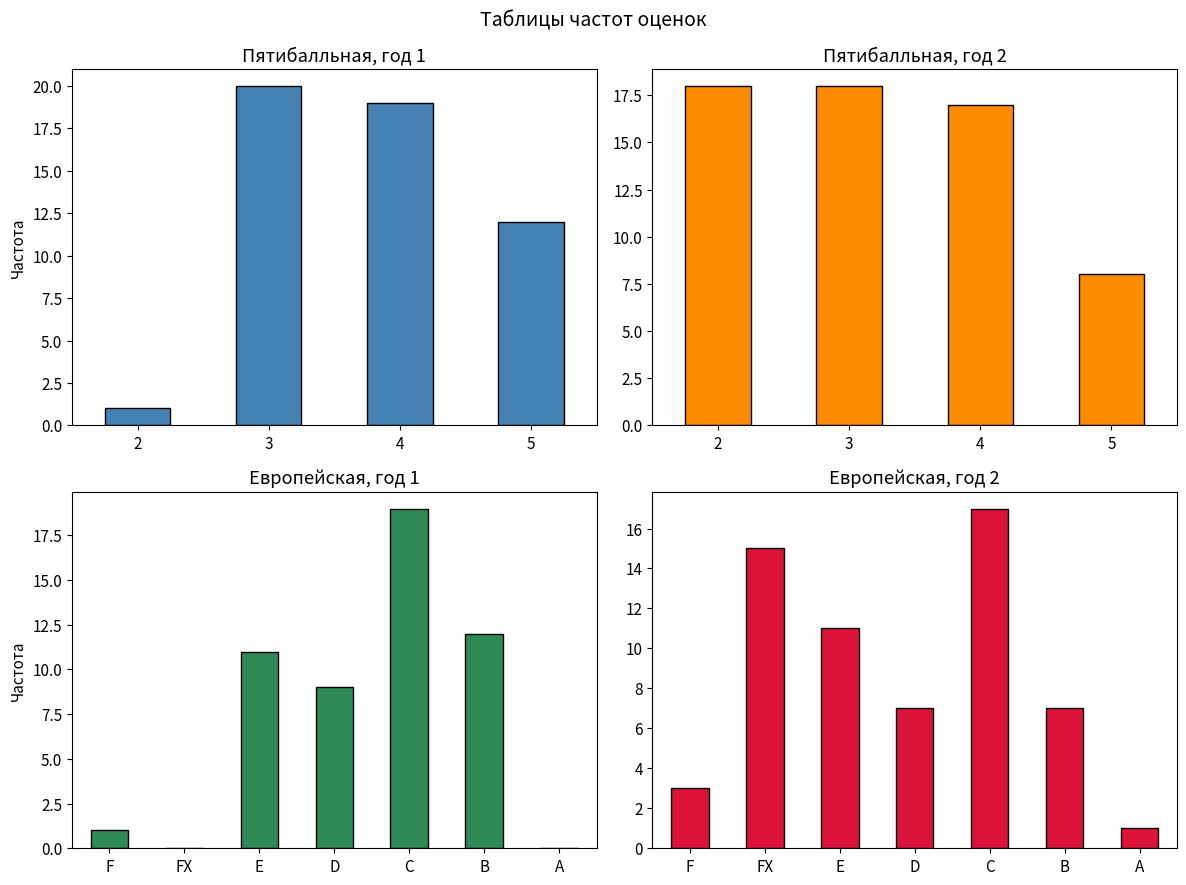
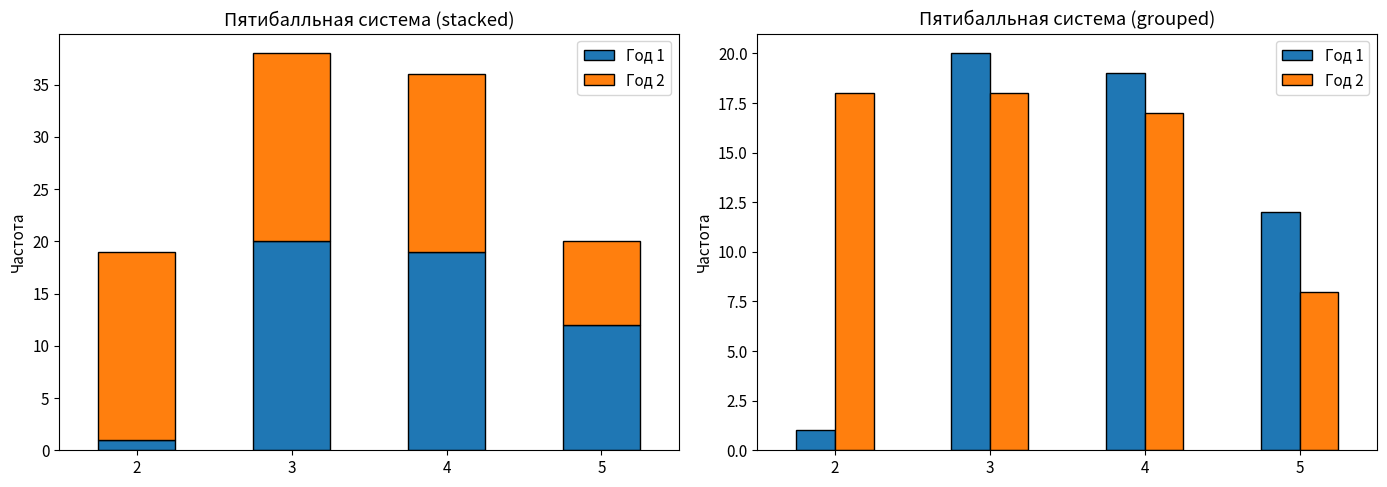
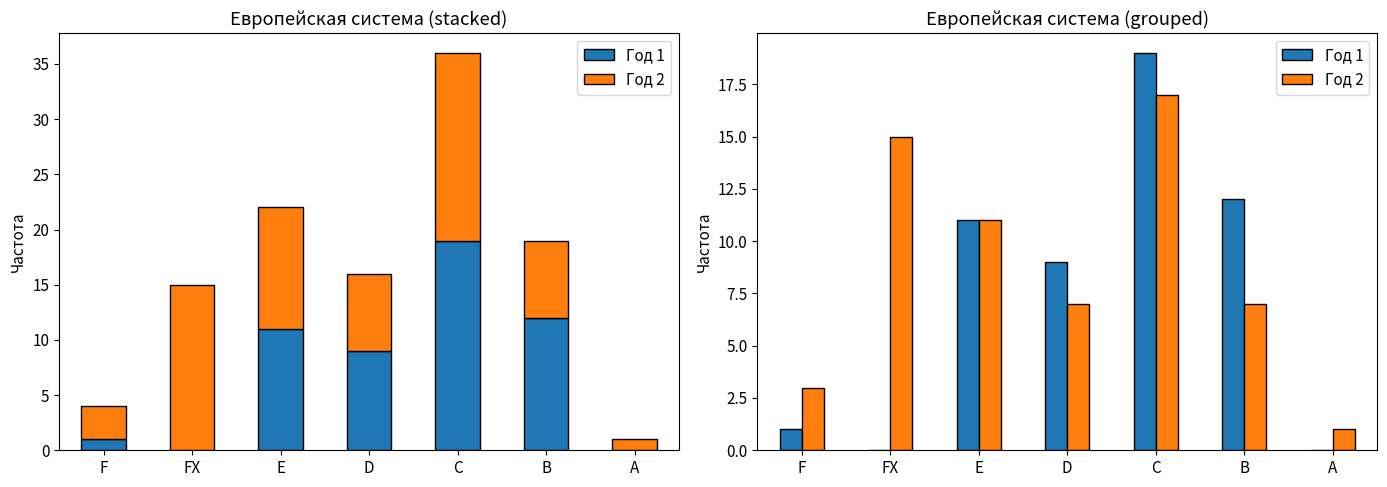
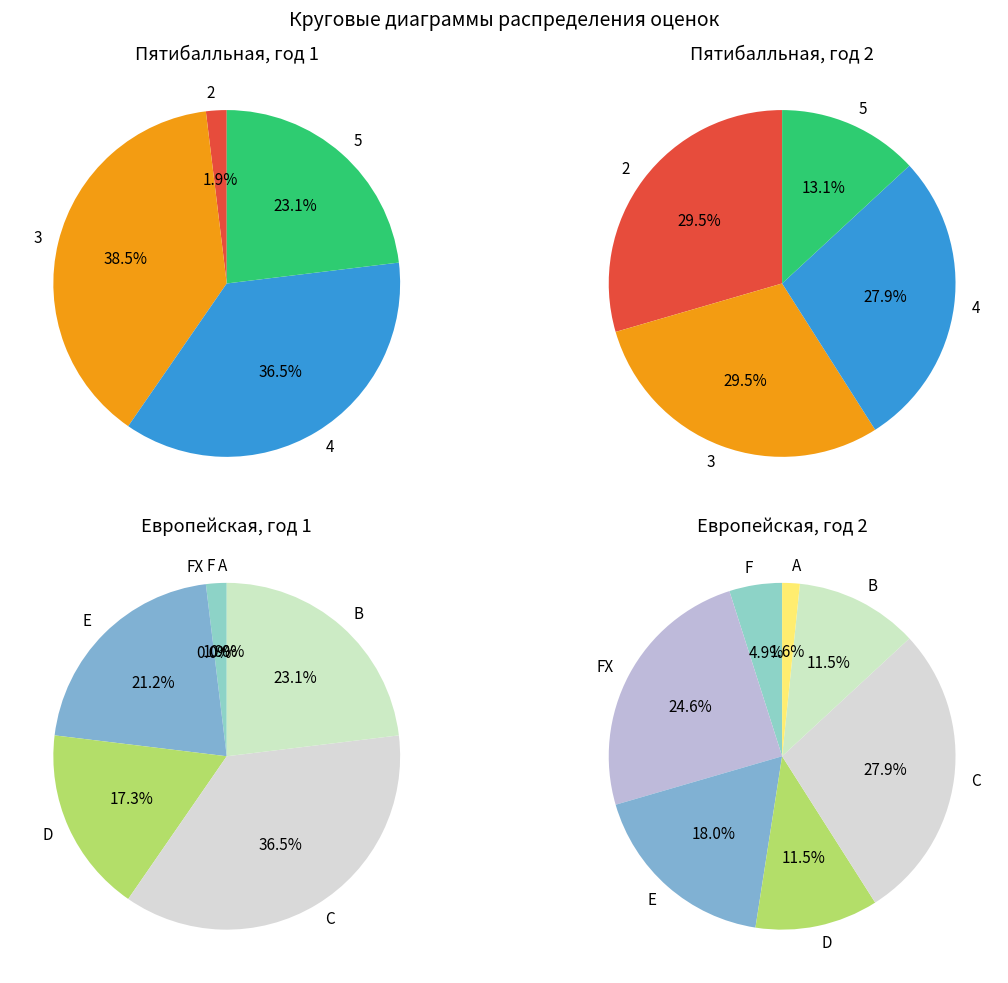
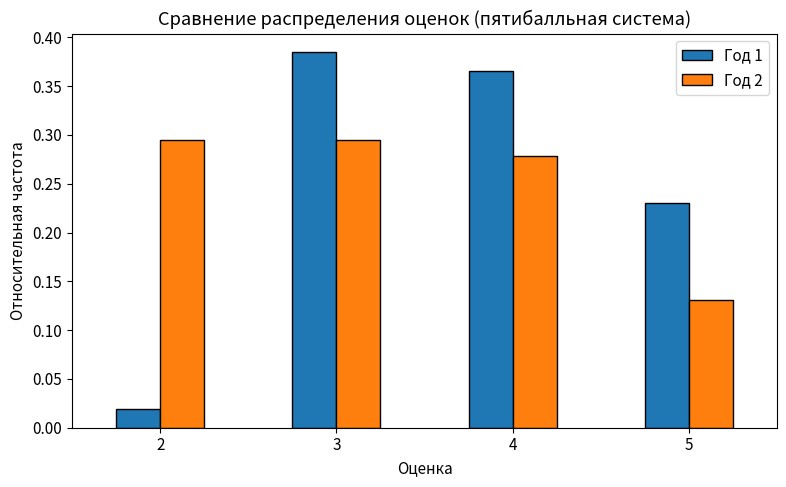

These charts were generated, in order, by the following Python code:
import numpy as np
import pandas as pd
import matplotlib.pyplot as plt

plt.rcParams['figure.figsize'] = (10, 6)
plt.rcParams['font.size'] = 11

print("Библиотеки загружены")


# Исходные данные из задания
god1 = np.array([
    83, 70, 86, 51, 61, 67, 80, 84, 70, 64, 83, 55, 88, 75, 61, 70, 95, 52, 75, 92,
    86, 89, 83, 58, 51, 65, 87, 54, 90, 62, 67, 66, 83, 65, 70, 87, 69, 51, 51, 60,
    52, 74, 80, 79, 85, 85, 92, 22, 92, 57, 84, 92
])

god2 = np.array([
    70, 31, 70, 46, 78, 69, 36, 33, 65, 70, 74, 51, 90, 26, 62, 70, 86, 86, 80, 33,
    55, 31, 69, 31, 62, 63, 86, 55, 69, 62, 31, 90, 31, 31, 69, 64, 57, 75, 53, 89,
    0, 31, 81, 53, 86, 52, 98, 58, 31, 69, 69, 51, 75, 39, 0, 56, 51, 69, 46, 41, 65
])

print(f"Год 1: n = {len(god1)}, min = {god1.min()}, max = {god1.max()}")
print(f"Год 2: n = {len(god2)}, min = {god2.min()}, max = {god2.max()}")


# Границы интервалов
bins_5 = [-0.1, 50, 68, 85, 100]          # -0.1 чтобы включить 0
labels_5 = ["2", "3", "4", "5"]

bins_eu = [-0.1, 30, 50, 60, 68, 85, 95, 100]
labels_eu = ["F", "FX", "E", "D", "C", "B", "A"]

# Разбиение для года 1
razbienie1_1 = pd.cut(god1, bins=bins_5, labels=labels_5, include_lowest=True)
razbienie1_2 = pd.cut(god1, bins=bins_eu, labels=labels_eu, include_lowest=True)

print("Пятибалльная система (год 1):")
print(razbienie1_1.value_counts().sort_index())
print("\nЕвропейская система (год 1):")
print(razbienie1_2.value_counts().sort_index())


# Разбиение для года 2
razbienie2_1 = pd.cut(god2, bins=bins_5, labels=labels_5, include_lowest=True)
razbienie2_2 = pd.cut(god2, bins=bins_eu, labels=labels_eu, include_lowest=True)

print("Пятибалльная система (год 2):")
print(razbienie2_1.value_counts().sort_index())
print("\nЕвропейская система (год 2):")
print(razbienie2_2.value_counts().sort_index())


# Абсолютные частоты
tablica1_1 = razbienie1_1.value_counts().sort_index()   # пятибалльная, год 1
tablica2_1 = razbienie2_1.value_counts().sort_index()   # пятибалльная, год 2
tablica1_2 = razbienie1_2.value_counts().sort_index()   # европейская, год 1
tablica2_2 = razbienie2_2.value_counts().sort_index()   # европейская, год 2

print("Таблица 1_1 (пятибалльная, год 1):")
print(tablica1_1)
print("\nТаблица 2_1 (пятибалльная, год 2):")
print(tablica2_1)
print("\nТаблица 1_2 (европейская, год 1):")
print(tablica1_2)
print("\nТаблица 2_2 (европейская, год 2):")
print(tablica2_2)


rel1_1 = tablica1_1 / len(god1)
rel2_1 = tablica2_1 / len(god2)
rel1_2 = tablica1_2 / len(god1)
rel2_2 = tablica2_2 / len(god2)

print("Относительные частоты (пятибалльная, год 1):")
print(rel1_1.round(3))
print("\nОтносительные частоты (пятибалльная, год 2):")
print(rel2_1.round(3))


fig, axes = plt.subplots(2, 2, figsize=(12, 9))

tablica1_1.plot(kind="bar", ax=axes[0, 0], color="steelblue", edgecolor="black")
axes[0, 0].set_title("Пятибалльная, год 1")
axes[0, 0].set_ylabel("Частота")
axes[0, 0].tick_params(axis='x', rotation=0)

tablica2_1.plot(kind="bar", ax=axes[0, 1], color="darkorange", edgecolor="black")
axes[0, 1].set_title("Пятибалльная, год 2")
axes[0, 1].tick_params(axis='x', rotation=0)

tablica1_2.plot(kind="bar", ax=axes[1, 0], color="seagreen", edgecolor="black")
axes[1, 0].set_title("Европейская, год 1")
axes[1, 0].set_ylabel("Частота")
axes[1, 0].tick_params(axis='x', rotation=0)

tablica2_2.plot(kind="bar", ax=axes[1, 1], color="crimson", edgecolor="black")
axes[1, 1].set_title("Европейская, год 2")
axes[1, 1].tick_params(axis='x', rotation=0)

plt.suptitle("Таблицы частот оценок", fontsize=14)
plt.tight_layout()
plt.show()


# Матрица1: пятибалльная система (год 1 и год 2)
matrica1 = pd.concat([tablica1_1, tablica2_1], axis=1, keys=["Год 1", "Год 2"])
matrica1 = matrica1.fillna(0).astype(int)
print("Матрица 1 (пятибалльная):")
print(matrica1)

# Матрица2: европейская система
matrica2 = pd.concat([tablica1_2, tablica2_2], axis=1, keys=["Год 1", "Год 2"])
matrica2 = matrica2.fillna(0).astype(int)
print("\nМатрица 2 (европейская):")
print(matrica2)


fig, axes = plt.subplots(1, 2, figsize=(14, 5))

# Stacked (beside=FALSE в R)
matrica1.plot(kind="bar", stacked=True, ax=axes[0], edgecolor="black")
axes[0].set_title("Пятибалльная система (stacked)")
axes[0].set_ylabel("Частота")
axes[0].tick_params(axis='x', rotation=0)
axes[0].legend(title="")

# Grouped (beside=TRUE)
matrica1.plot(kind="bar", stacked=False, ax=axes[1], edgecolor="black")
axes[1].set_title("Пятибалльная система (grouped)")
axes[1].set_ylabel("Частота")
axes[1].tick_params(axis='x', rotation=0)
axes[1].legend(title="")

plt.tight_layout()
plt.show()


fig, axes = plt.subplots(1, 2, figsize=(14, 5))

matrica2.plot(kind="bar", stacked=True, ax=axes[0], edgecolor="black")
axes[0].set_title("Европейская система (stacked)")
axes[0].set_ylabel("Частота")
axes[0].tick_params(axis='x', rotation=0)

matrica2.plot(kind="bar", stacked=False, ax=axes[1], edgecolor="black")
axes[1].set_title("Европейская система (grouped)")
axes[1].set_ylabel("Частота")
axes[1].tick_params(axis='x', rotation=0)

plt.tight_layout()
plt.show()


fig, axes = plt.subplots(2, 2, figsize=(12, 10))

colors_5 = ["#e74c3c", "#f39c12", "#3498db", "#2ecc71"]
colors_eu = plt.cm.Set3(np.linspace(0, 1, 7))

axes[0, 0].pie(tablica1_1, labels=tablica1_1.index, autopct="%1.1f%%",
               colors=colors_5, startangle=90)
axes[0, 0].set_title("Пятибалльная, год 1")

axes[0, 1].pie(tablica2_1, labels=tablica2_1.index, autopct="%1.1f%%",
               colors=colors_5, startangle=90)
axes[0, 1].set_title("Пятибалльная, год 2")

axes[1, 0].pie(tablica1_2, labels=tablica1_2.index, autopct="%1.1f%%",
               colors=colors_eu, startangle=90)
axes[1, 0].set_title("Европейская, год 1")

axes[1, 1].pie(tablica2_2, labels=tablica2_2.index, autopct="%1.1f%%",
               colors=colors_eu, startangle=90)
axes[1, 1].set_title("Европейская, год 2")

plt.suptitle("Круговые диаграммы распределения оценок", fontsize=14)
plt.tight_layout()
plt.show()


# Сравнение относительных частот по пятибалльной системе
compare_5 = pd.DataFrame({
    "Год 1": rel1_1,
    "Год 2": rel2_1
}).fillna(0)

print("Относительные частоты (пятибалльная):")
print(compare_5.round(3))

compare_5.plot(kind="bar", figsize=(8, 5), edgecolor="black")
plt.title("Сравнение распределения оценок (пятибалльная система)")
plt.ylabel("Относительная частота")
plt.xlabel("Оценка")
plt.xticks(rotation=0)
plt.legend()
plt.tight_layout()
plt.show()
